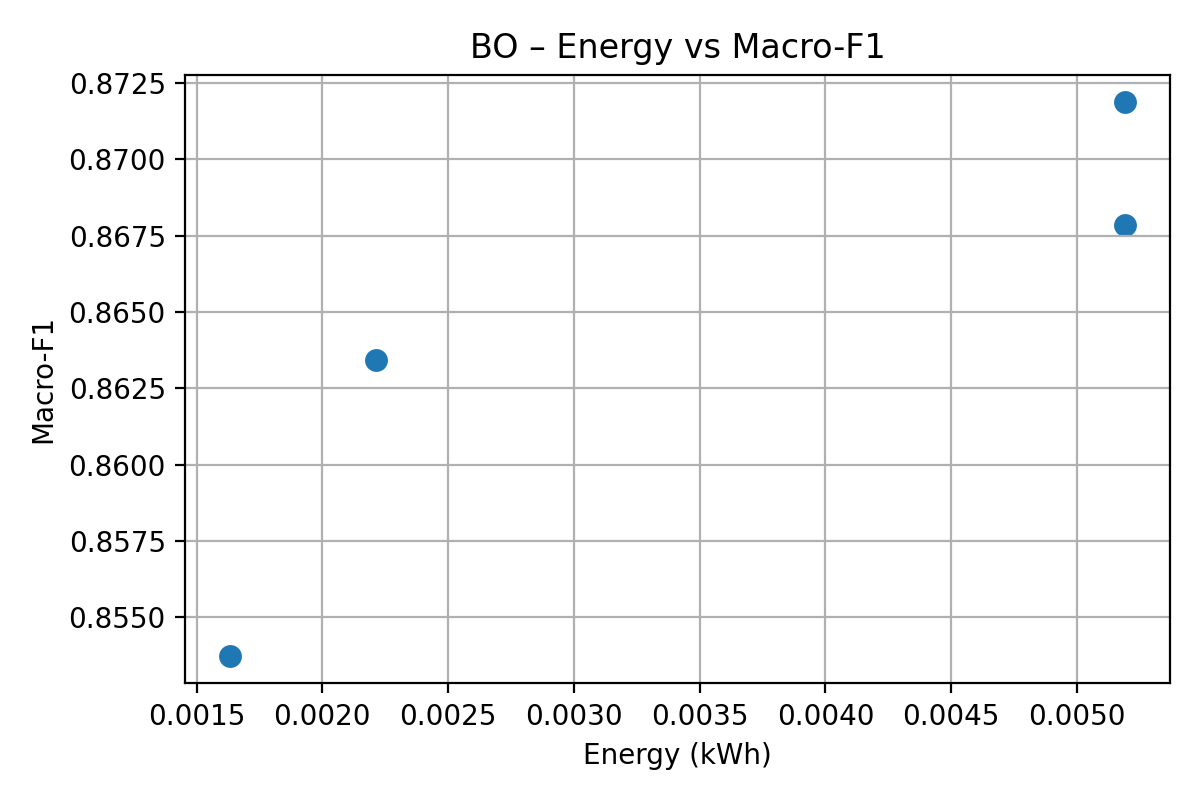

Source data for this figure (header and first rows):
method, lr, bs, ep, f1, energy
BO, 3.407992235425921e-05, 16, 5, 0.8679, 0.005191
BO, 2.844846350241394e-05, 16, 5, 0.8719, 0.005192
BO, 4.809776226716145e-05, 32, 5, 0.8634, 0.002212
BO, 9.281002567998365e-06, 16, 5, 0.8537, 0.001633
